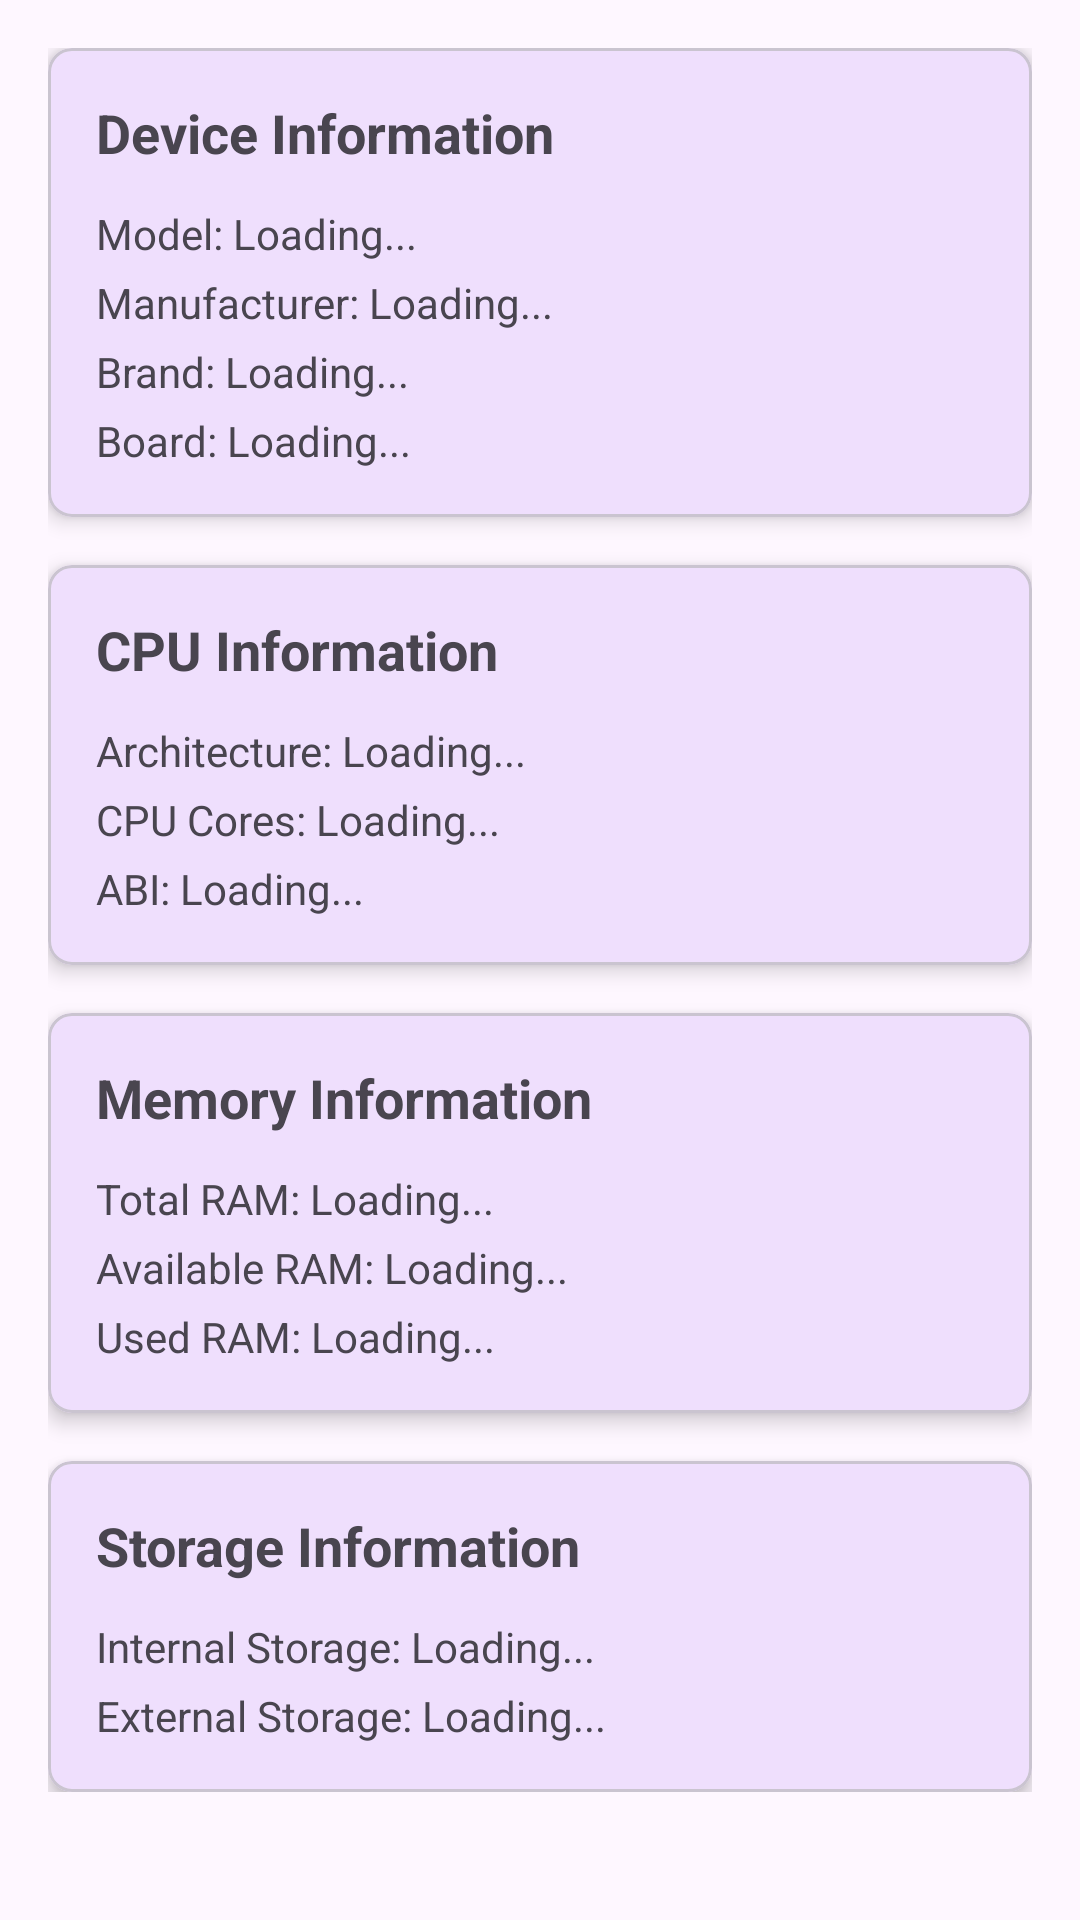

Write the Android layout XML for this screen, with the resource values it uses.
<!-- AndroidManifest.xml: application theme Theme.DevInfo -->
<!-- res/layout/fragment_hardware.xml -->
<?xml version="1.0" encoding="utf-8"?>
<androidx.core.widget.NestedScrollView xmlns:android="http://schemas.android.com/apk/res/android"
    xmlns:app="http://schemas.android.com/apk/res-auto"
    xmlns:tools="http://schemas.android.com/tools"
    android:layout_width="match_parent"
    android:layout_height="match_parent"
    tools:context=".ui.hardware.HardwareFragment">

    <LinearLayout
        android:layout_width="match_parent"
        android:layout_height="wrap_content"
        android:orientation="vertical"
        android:padding="16dp">

        
        <com.google.android.material.card.MaterialCardView
            android:layout_width="match_parent"
            android:layout_height="wrap_content"
            android:layout_marginBottom="16dp"
            app:cardElevation="4dp"
            app:cardCornerRadius="8dp">

            <LinearLayout
                android:layout_width="match_parent"
                android:layout_height="wrap_content"
                android:orientation="vertical"
                android:padding="16dp">

                <TextView
                    android:layout_width="match_parent"
                    android:layout_height="wrap_content"
                    android:text="Device Information"
                    android:textSize="18sp"
                    android:textStyle="bold"
                    android:layout_marginBottom="12dp" />

                <TextView
                    android:id="@+id/tvDeviceModel"
                    android:layout_width="match_parent"
                    android:layout_height="wrap_content"
                    android:text="Model: Loading..."
                    android:textSize="14sp"
                    android:layout_marginBottom="4dp" />

                <TextView
                    android:id="@+id/tvDeviceManufacturer"
                    android:layout_width="match_parent"
                    android:layout_height="wrap_content"
                    android:text="Manufacturer: Loading..."
                    android:textSize="14sp"
                    android:layout_marginBottom="4dp" />

                <TextView
                    android:id="@+id/tvDeviceBrand"
                    android:layout_width="match_parent"
                    android:layout_height="wrap_content"
                    android:text="Brand: Loading..."
                    android:textSize="14sp"
                    android:layout_marginBottom="4dp" />

                <TextView
                    android:id="@+id/tvDeviceBoard"
                    android:layout_width="match_parent"
                    android:layout_height="wrap_content"
                    android:text="Board: Loading..."
                    android:textSize="14sp" />

            </LinearLayout>

        </com.google.android.material.card.MaterialCardView>

        
        <com.google.android.material.card.MaterialCardView
            android:layout_width="match_parent"
            android:layout_height="wrap_content"
            android:layout_marginBottom="16dp"
            app:cardElevation="4dp"
            app:cardCornerRadius="8dp">

            <LinearLayout
                android:layout_width="match_parent"
                android:layout_height="wrap_content"
                android:orientation="vertical"
                android:padding="16dp">

                <TextView
                    android:layout_width="match_parent"
                    android:layout_height="wrap_content"
                    android:text="CPU Information"
                    android:textSize="18sp"
                    android:textStyle="bold"
                    android:layout_marginBottom="12dp" />

                <TextView
                    android:id="@+id/tvCpuArch"
                    android:layout_width="match_parent"
                    android:layout_height="wrap_content"
                    android:text="Architecture: Loading..."
                    android:textSize="14sp"
                    android:layout_marginBottom="4dp" />

                <TextView
                    android:id="@+id/tvCpuCores"
                    android:layout_width="match_parent"
                    android:layout_height="wrap_content"
                    android:text="CPU Cores: Loading..."
                    android:textSize="14sp"
                    android:layout_marginBottom="4dp" />

                <TextView
                    android:id="@+id/tvCpuAbi"
                    android:layout_width="match_parent"
                    android:layout_height="wrap_content"
                    android:text="ABI: Loading..."
                    android:textSize="14sp" />

            </LinearLayout>

        </com.google.android.material.card.MaterialCardView>

        
        <com.google.android.material.card.MaterialCardView
            android:layout_width="match_parent"
            android:layout_height="wrap_content"
            android:layout_marginBottom="16dp"
            app:cardElevation="4dp"
            app:cardCornerRadius="8dp">

            <LinearLayout
                android:layout_width="match_parent"
                android:layout_height="wrap_content"
                android:orientation="vertical"
                android:padding="16dp">

                <TextView
                    android:layout_width="match_parent"
                    android:layout_height="wrap_content"
                    android:text="Memory Information"
                    android:textSize="18sp"
                    android:textStyle="bold"
                    android:layout_marginBottom="12dp" />

                <TextView
                    android:id="@+id/tvTotalMemory"
                    android:layout_width="match_parent"
                    android:layout_height="wrap_content"
                    android:text="Total RAM: Loading..."
                    android:textSize="14sp"
                    android:layout_marginBottom="4dp" />

                <TextView
                    android:id="@+id/tvAvailableMemory"
                    android:layout_width="match_parent"
                    android:layout_height="wrap_content"
                    android:text="Available RAM: Loading..."
                    android:textSize="14sp"
                    android:layout_marginBottom="4dp" />

                <TextView
                    android:id="@+id/tvUsedMemory"
                    android:layout_width="match_parent"
                    android:layout_height="wrap_content"
                    android:text="Used RAM: Loading..."
                    android:textSize="14sp" />

            </LinearLayout>

        </com.google.android.material.card.MaterialCardView>

        
        <com.google.android.material.card.MaterialCardView
            android:layout_width="match_parent"
            android:layout_height="wrap_content"
            app:cardElevation="4dp"
            app:cardCornerRadius="8dp">

            <LinearLayout
                android:layout_width="match_parent"
                android:layout_height="wrap_content"
                android:orientation="vertical"
                android:padding="16dp">

                <TextView
                    android:layout_width="match_parent"
                    android:layout_height="wrap_content"
                    android:text="Storage Information"
                    android:textSize="18sp"
                    android:textStyle="bold"
                    android:layout_marginBottom="12dp" />

                <TextView
                    android:id="@+id/tvInternalStorage"
                    android:layout_width="match_parent"
                    android:layout_height="wrap_content"
                    android:text="Internal Storage: Loading..."
                    android:textSize="14sp"
                    android:layout_marginBottom="4dp" />

                <TextView
                    android:id="@+id/tvExternalStorage"
                    android:layout_width="match_parent"
                    android:layout_height="wrap_content"
                    android:text="External Storage: Loading..."
                    android:textSize="14sp" />

            </LinearLayout>

        </com.google.android.material.card.MaterialCardView>

    </LinearLayout>

</androidx.core.widget.NestedScrollView>
<!-- resources referenced by this layout -->
<resources>
  <style name="Theme.DevInfo" parent="Theme.Material3.DayNight">
          
          <item name="colorPrimary">@color/purple_500</item>
          <item name="colorPrimaryVariant">@color/purple_700</item>
          <item name="colorOnPrimary">@color/white</item>
          
          
          <item name="colorSecondary">@color/teal_200</item>
          <item name="colorSecondaryVariant">@color/teal_700</item>
          <item name="colorOnSecondary">@color/black</item>
          
          
          <item name="android:statusBarColor">?attr/colorPrimaryVariant</item>
          
          
          <item name="android:windowBackground">?attr/colorSurface</item>
      </style>
  <color name="purple_500">#FF6200EE</color>
  <color name="purple_700">#FF3700B3</color>
  <color name="white">#FFFFFFFF</color>
  <color name="teal_200">#FF03DAC5</color>
  <color name="teal_700">#FF018786</color>
  <color name="black">#FF000000</color>
</resources>
